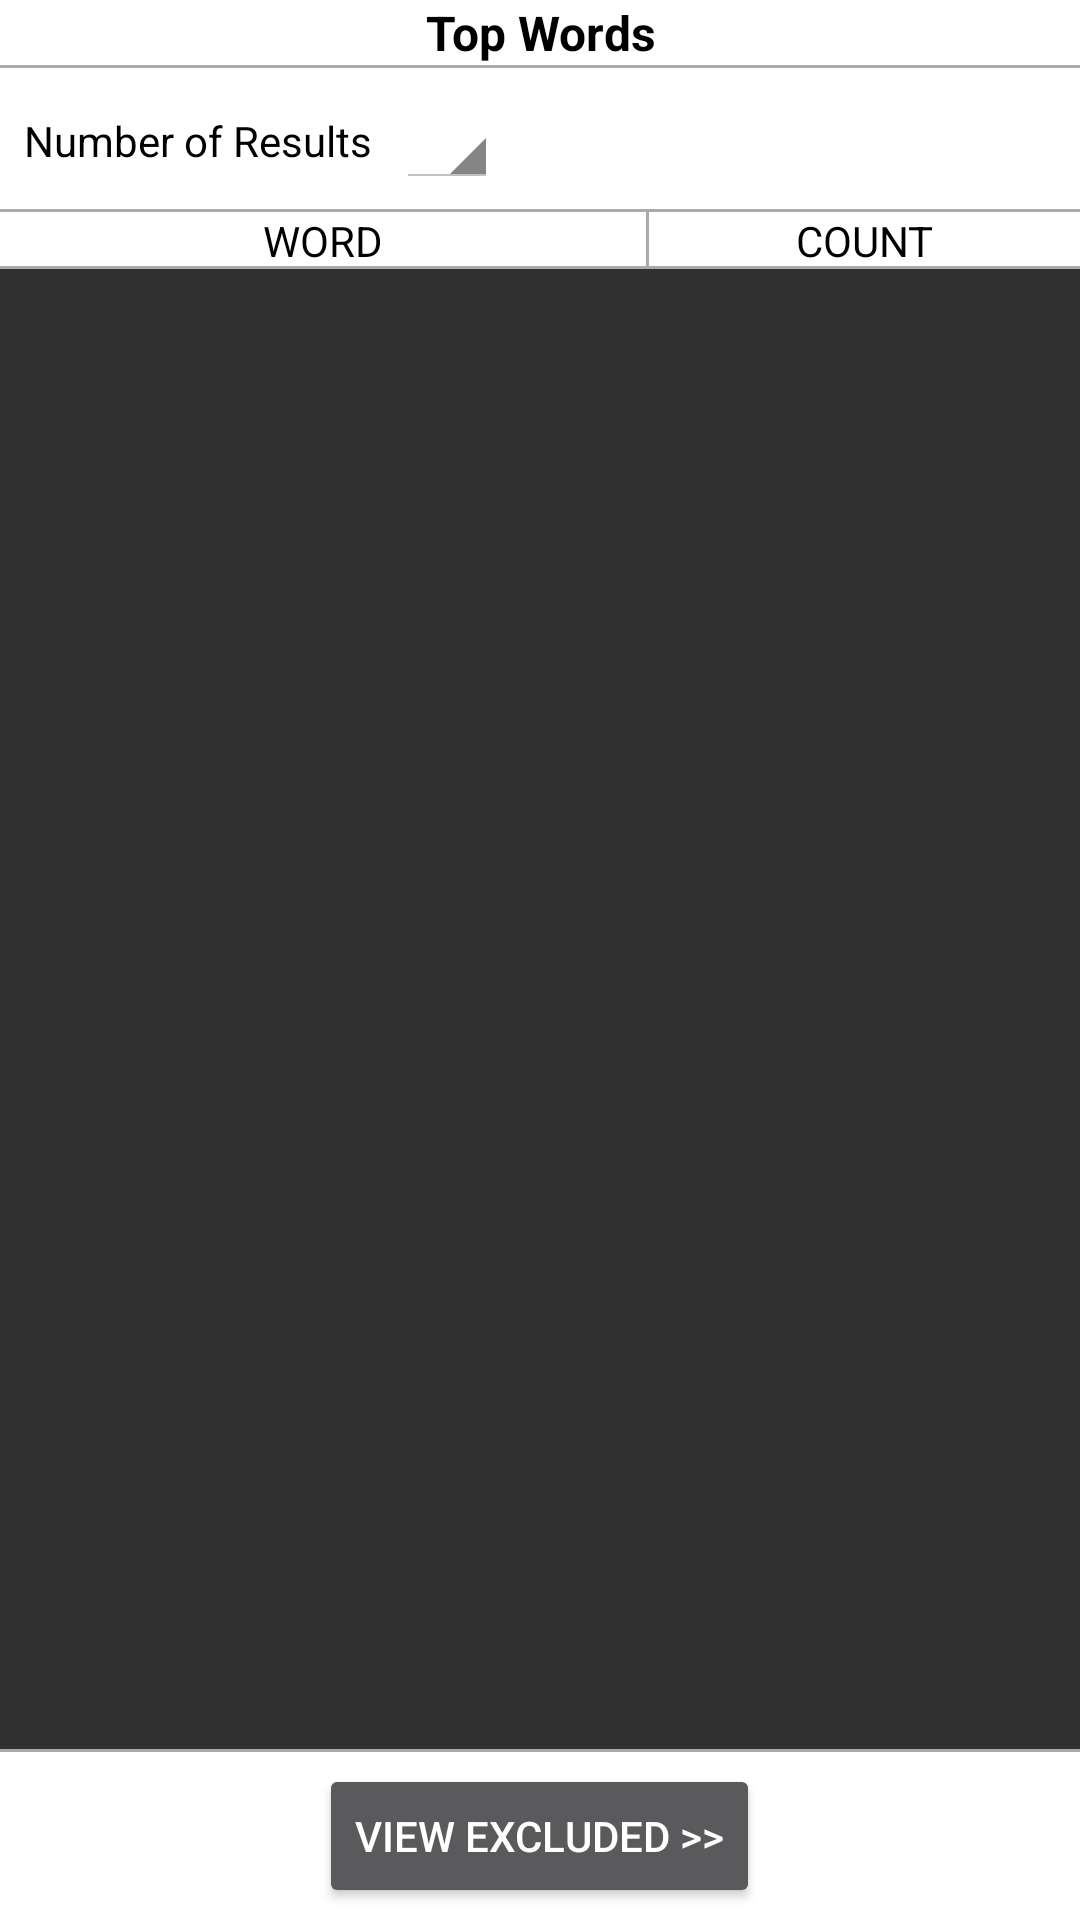

Produce the Android XML layout that renders to this screen, including the resource entries it uses.
<!-- AndroidManifest.xml: application theme AppTheme -->
<!-- res/layout/fragment_topwords.xml -->
<?xml version="1.0" encoding="utf-8"?>
<android.support.constraint.ConstraintLayout xmlns:android="http://schemas.android.com/apk/res/android"
    xmlns:app="http://schemas.android.com/apk/res-auto"
    xmlns:tools="http://schemas.android.com/tools"
    android:layout_width="match_parent"
    android:layout_height="match_parent">

    <TextView
        android:id="@+id/fragment_topwords_header"
        android:layout_width="0dp"
        android:layout_height="wrap_content"
        android:background="@color/activity_maininapp_header_background"
        android:gravity="center_horizontal"
        android:text="@string/fragment_topwords_header"
        android:textAppearance="@style/MainInAppHeaderTextAppearance"
        app:layout_constraintEnd_toEndOf="parent"
        app:layout_constraintStart_toStartOf="parent"
        app:layout_constraintTop_toTopOf="parent" />

    <View
        android:id="@+id/fragment_topwords_topdivider"
        android:layout_width="0dp"
        android:layout_height="@dimen/activity_maininapp_topdivider_height"
        android:background="@color/activity_maininapp_divider"
        app:layout_constraintEnd_toEndOf="parent"
        app:layout_constraintStart_toStartOf="parent"
        app:layout_constraintTop_toBottomOf="@id/fragment_topwords_header" />

    <android.support.constraint.ConstraintLayout
        android:id="@+id/fragment_topwords_numresults_section"
        android:layout_width="match_parent"
        android:layout_height="wrap_content"
        android:background="@color/fragment_topwords_numresults_section_background"
        app:layout_constraintEnd_toEndOf="parent"
        app:layout_constraintStart_toStartOf="parent"
        app:layout_constraintTop_toBottomOf="@+id/fragment_topwords_topdivider">

        <TextView
            android:id="@+id/fragment_topwords_numresults_label"
            android:layout_width="wrap_content"
            android:layout_height="wrap_content"
            android:layout_marginStart="@dimen/fragment_topwords_numresults_label_leftmargin"
            android:layout_marginLeft="@dimen/fragment_topwords_numresults_label_leftmargin"
            android:text="@string/fragment_topwords_numresults_label"
            android:textAppearance="@style/TopWordsNumResultsLabelTextAppearance"
            app:layout_constraintBottom_toBottomOf="@id/fragment_topwords_numresults_spinner"
            app:layout_constraintStart_toStartOf="parent"
            app:layout_constraintTop_toTopOf="@+id/fragment_topwords_numresults_spinner" />

        <Spinner
            android:id="@+id/fragment_topwords_numresults_spinner"
            style="@style/TopWordsNumResultsSpinner"
            android:layout_width="wrap_content"
            android:layout_height="wrap_content"
            android:layout_marginStart="@dimen/fragment_topwords_numresults_spinner_leftmargin"
            android:layout_marginLeft="@dimen/fragment_topwords_numresults_spinner_leftmargin"
            android:layout_marginTop="@dimen/fragment_topwords_numresults_spinner_topmargin"
            android:layout_marginBottom="@dimen/fragment_topwords_numresults_spinner_bottommargin"
            android:entries="@array/activity_main_topwords_numresults_selection"
            app:layout_constraintBottom_toBottomOf="parent"
            app:layout_constraintStart_toEndOf="@id/fragment_topwords_numresults_label"
            app:layout_constraintTop_toTopOf="parent" />

        <View
            android:id="@+id/fragment_topwords_topdivider2"
            android:layout_width="0dp"
            android:layout_height="@dimen/activity_maininapp_topdivider_height"
            android:background="@color/activity_maininapp_divider"
            app:layout_constraintBottom_toBottomOf="parent"
            app:layout_constraintEnd_toEndOf="parent"
            app:layout_constraintStart_toStartOf="parent" />
    </android.support.constraint.ConstraintLayout>

    <android.support.constraint.ConstraintLayout
        android:id="@+id/fragment_topwords_columnlabel_section"
        android:layout_width="match_parent"
        android:layout_height="wrap_content"
        android:background="@color/fragment_topwords_columnlabel_section_background"
        app:layout_constraintEnd_toEndOf="parent"
        app:layout_constraintStart_toStartOf="parent"
        app:layout_constraintTop_toBottomOf="@+id/fragment_topwords_numresults_section">

        <TextView
            android:id="@+id/fragment_topwords_columnlabel_word"
            android:layout_width="0dp"
            android:layout_height="wrap_content"
            android:gravity="center"
            android:text="@string/fragment_topwords_columnlabel_word"
            android:textAppearance="@style/TopWordsColumnLabelTextAppearance"
            app:layout_constraintBottom_toBottomOf="@+id/fragment_topwords_topdivider3"
            app:layout_constraintEnd_toStartOf="@id/fragment_topwords_columnlabel_divider"
            app:layout_constraintStart_toStartOf="parent"
            app:layout_constraintTop_toTopOf="parent" />

        <View
            android:id="@+id/fragment_topwords_columnlabel_divider"
            android:layout_width="@dimen/fragment_topwords_columnlabel_divider_width"
            android:layout_height="0dp"
            android:background="@color/fragment_topwords_columnlabel_divider"
            app:layout_constraintBottom_toBottomOf="@+id/fragment_topwords_topdivider3"
            app:layout_constraintEnd_toEndOf="parent"
            app:layout_constraintHorizontal_bias="0.6"
            app:layout_constraintStart_toStartOf="parent"
            app:layout_constraintTop_toTopOf="parent" />

        <TextView
            android:id="@+id/fragment_topwords_columnlabel_count"
            android:layout_width="0dp"
            android:layout_height="wrap_content"
            android:gravity="center"
            android:text="@string/fragment_topwords_columnlabel_count"
            android:textAppearance="@style/TopWordsColumnLabelTextAppearance"
            app:layout_constraintBottom_toBottomOf="@+id/fragment_topwords_topdivider3"
            app:layout_constraintEnd_toEndOf="parent"
            app:layout_constraintStart_toEndOf="@id/fragment_topwords_columnlabel_divider"
            app:layout_constraintTop_toTopOf="parent" />

        <View
            android:id="@+id/fragment_topwords_topdivider3"
            android:layout_width="0dp"
            android:layout_height="@dimen/activity_maininapp_topdivider_height"
            android:background="@color/activity_maininapp_divider"
            app:layout_constraintBottom_toBottomOf="parent"
            app:layout_constraintEnd_toEndOf="parent"
            app:layout_constraintStart_toStartOf="parent" />
    </android.support.constraint.ConstraintLayout>

    <android.support.v7.widget.RecyclerView
        android:id="@+id/fragment_topwords_recyclerview"
        android:layout_width="match_parent"
        android:layout_height="0dp"
        app:layout_constraintBottom_toTopOf="@+id/fragment_topwords_footer"
        app:layout_constraintEnd_toEndOf="parent"
        app:layout_constraintStart_toStartOf="parent"
        app:layout_constraintTop_toBottomOf="@+id/fragment_topwords_columnlabel_section"
        tools:listitem="@layout/fragment_topwords_listitem">

    </android.support.v7.widget.RecyclerView>

    <include
        android:id="@+id/fragment_topwords_fetchingdata"
        layout="@layout/activity_maininapp_fetchingdataview"
        android:layout_width="0dp"
        android:layout_height="0dp"
        android:visibility="gone"
        app:layout_constraintBottom_toTopOf="@+id/fragment_topwords_footerdivider"
        app:layout_constraintEnd_toEndOf="parent"
        app:layout_constraintStart_toStartOf="parent"
        app:layout_constraintTop_toBottomOf="@+id/fragment_topwords_columnlabel_section" />

    <View
        android:id="@+id/fragment_topwords_footerdivider"
        android:layout_width="0dp"
        android:layout_height="@dimen/fragment_topwords_footer_divider_height"
        android:background="@color/fragment_topwords_footer_divider"
        app:layout_constraintBottom_toTopOf="@+id/fragment_topwords_footer"
        app:layout_constraintEnd_toEndOf="parent"
        app:layout_constraintStart_toStartOf="parent" />

    <FrameLayout
        android:id="@+id/fragment_topwords_footer"
        android:layout_width="match_parent"
        android:layout_height="wrap_content"
        android:background="@color/fragment_topwords_footer_background"
        android:padding="@dimen/fragment_topwords_footer_padding"
        app:layout_constraintBottom_toBottomOf="parent"
        app:layout_constraintEnd_toEndOf="parent"
        app:layout_constraintStart_toStartOf="parent">

        <Button
            android:id="@+id/fragment_topwords_viewbutton"
            android:layout_width="wrap_content"
            android:layout_height="wrap_content"
            android:layout_gravity="center"
            android:text="@string/fragment_topwords_viewexcluded_buttonlabel" />
    </FrameLayout>
</android.support.constraint.ConstraintLayout>
<!-- res/layout/fragment_topwords_listitem.xml (included above) -->
<?xml version="1.0" encoding="utf-8"?>
<android.support.constraint.ConstraintLayout xmlns:android="http://schemas.android.com/apk/res/android"
    xmlns:app="http://schemas.android.com/apk/res-auto"
    android:layout_width="match_parent"
    android:layout_height="wrap_content"
    android:background="@color/fragment_topwords_listitem_background">

    <TextView
        android:id="@+id/fragment_topwords_listitem_word"
        android:layout_width="0dp"
        android:layout_height="wrap_content"
        android:layout_marginLeft="@dimen/fragment_topwords_listitem_horizontalmargin"
        android:layout_marginTop="@dimen/fragment_topwords_listitem_verticalmargin"
        android:layout_marginRight="@dimen/fragment_topwords_listitem_horizontalmargin"
        android:layout_marginBottom="@dimen/fragment_topwords_listitem_verticalmargin"
        android:gravity="center_vertical"
        android:text="@string/fragment_topwords_listitem_word_defaulttext"
        android:textAppearance="@style/TopWordsListItemWordTextAppearance"
        app:layout_constraintBottom_toBottomOf="@+id/fragment_topwords_listitem_horizontaldivider"
        app:layout_constraintEnd_toStartOf="@id/fragment_topwords_listitem_verticaldivider"
        app:layout_constraintStart_toStartOf="parent"
        app:layout_constraintTop_toTopOf="parent" />

    <View
        android:id="@+id/fragment_topwords_listitem_verticaldivider"
        android:layout_width="@dimen/fragment_topwords_listitem_verticaldivider_width"
        android:layout_height="0dp"
        android:background="@color/fragment_topwords_listItem_verticaldivider"
        app:layout_constraintBottom_toBottomOf="@+id/fragment_topwords_listitem_horizontaldivider"
        app:layout_constraintEnd_toEndOf="parent"
        app:layout_constraintHorizontal_bias="0.6"
        app:layout_constraintStart_toStartOf="parent"
        app:layout_constraintTop_toTopOf="parent" />

    <TextView
        android:id="@+id/fragment_topwords_listitem_count"
        android:layout_width="0dp"
        android:layout_height="wrap_content"
        android:layout_marginLeft="@dimen/fragment_topwords_listitem_horizontalmargin"
        android:layout_marginTop="@dimen/fragment_topwords_listitem_verticalmargin"
        android:layout_marginRight="@dimen/fragment_topwords_listitem_horizontalmargin"
        android:layout_marginBottom="@dimen/fragment_topwords_listitem_verticalmargin"
        android:gravity="center"
        android:text="@string/fragment_topwords_listitem_count_defaulttext"
        android:textAppearance="@style/TopWordsListItemCountTextAppearance"
        app:layout_constraintBottom_toBottomOf="@+id/fragment_topwords_listitem_horizontaldivider"
        app:layout_constraintEnd_toEndOf="parent"
        app:layout_constraintStart_toEndOf="@id/fragment_topwords_listitem_verticaldivider"
        app:layout_constraintTop_toTopOf="parent" />

    <View
        android:id="@+id/fragment_topwords_listitem_horizontaldivider"
        android:layout_width="0dp"
        android:layout_height="@dimen/fragment_topwords_listitem_horizontaldivider_height"
        android:background="@color/fragment_topwords_listitem_horizontaldivider"
        app:layout_constraintBottom_toBottomOf="parent"
        app:layout_constraintEnd_toEndOf="parent"
        app:layout_constraintStart_toStartOf="parent" />
</android.support.constraint.ConstraintLayout>
<!-- res/layout/activity_maininapp_fetchingdataview.xml (included above) -->
<?xml version="1.0" encoding="utf-8"?>
<android.support.constraint.ConstraintLayout xmlns:android="http://schemas.android.com/apk/res/android"
    xmlns:app="http://schemas.android.com/apk/res-auto"
    android:layout_width="match_parent"
    android:layout_height="match_parent"
    android:background="@color/activity_maininapp_fetchingdataview_background">

    <TextView
        android:id="@+id/activity_maininapp_fetchingdata_textview"
        android:layout_width="wrap_content"
        android:layout_height="wrap_content"
        android:text="@string/activity_maininapp_fetchingdata"
        android:textAppearance="@style/MainInappFetchindDataTextAppearance"
        app:layout_constraintBottom_toTopOf="@+id/activity_maininapp_fetchingdata_progressbar"
        app:layout_constraintEnd_toEndOf="@id/activity_maininapp_fetchingdata_progressbar"
        app:layout_constraintStart_toStartOf="@id/activity_maininapp_fetchingdata_progressbar" />

    <ProgressBar
        android:id="@+id/activity_maininapp_fetchingdata_progressbar"
        style="?android:attr/progressBarStyleHorizontal"
        android:layout_width="@dimen/activity_maininapp_fetchingdata_progressbar_width"
        android:layout_height="wrap_content"
        android:indeterminate="true"
        app:layout_constraintBottom_toBottomOf="parent"
        app:layout_constraintEnd_toEndOf="parent"
        app:layout_constraintStart_toStartOf="parent"
        app:layout_constraintTop_toTopOf="parent" />
</android.support.constraint.ConstraintLayout>
<!-- resources referenced by this layout -->
<resources>
  <string-array name="activity_main_topwords_numresults_selection">
          <item>10</item>
          <item>20</item>
      </string-array>
  <color name="activity_maininapp_divider">@android:color/darker_gray</color>
  <color name="activity_maininapp_fetchingdataview_background">@android:color/white</color>
  <color name="activity_maininapp_header_background">@android:color/white</color>
  <color name="fragment_topwords_columnlabel_divider">@android:color/darker_gray</color>
  <color name="fragment_topwords_columnlabel_section_background">@android:color/white</color>
  <color name="fragment_topwords_footer_background">@android:color/white</color>
  <color name="fragment_topwords_footer_divider">@android:color/darker_gray</color>
  <color name="fragment_topwords_listItem_verticaldivider">@android:color/darker_gray</color>
  <color name="fragment_topwords_listitem_background">@android:color/white</color>
  <color name="fragment_topwords_listitem_horizontaldivider">@android:color/darker_gray</color>
  <color name="fragment_topwords_numresults_section_background">@android:color/white</color>
  <dimen name="activity_maininapp_fetchingdata_progressbar_width">320dp</dimen>
  <dimen name="activity_maininapp_topdivider_height">1dp</dimen>
  <dimen name="fragment_topwords_columnlabel_divider_width">1dp</dimen>
  <dimen name="fragment_topwords_footer_divider_height">1dp</dimen>
  <dimen name="fragment_topwords_footer_padding">4dp</dimen>
  <dimen name="fragment_topwords_listitem_horizontaldivider_height">1dp</dimen>
  <dimen name="fragment_topwords_listitem_horizontalmargin">8dp</dimen>
  <dimen name="fragment_topwords_listitem_verticaldivider_width">1dp</dimen>
  <dimen name="fragment_topwords_listitem_verticalmargin">16dp</dimen>
  <dimen name="fragment_topwords_numresults_label_leftmargin">8dp</dimen>
  <dimen name="fragment_topwords_numresults_spinner_bottommargin">8dp</dimen>
  <dimen name="fragment_topwords_numresults_spinner_leftmargin">8dp</dimen>
  <dimen name="fragment_topwords_numresults_spinner_topmargin">8dp</dimen>
  <string name="activity_maininapp_fetchingdata">Fetching data…</string>
  <string name="fragment_topwords_columnlabel_count">COUNT</string>
  <string name="fragment_topwords_columnlabel_word">WORD</string>
  <string name="fragment_topwords_header">Top Words</string>
  <string name="fragment_topwords_listitem_count_defaulttext">0</string>
  <string name="fragment_topwords_listitem_word_defaulttext">\u0020\u0020\u0020-</string>
  <string name="fragment_topwords_numresults_label">Number of Results</string>
  <string name="fragment_topwords_viewexcluded_buttonlabel">VIEW EXCLUDED &gt;&gt;</string>
  <style name="MainInappFetchindDataTextAppearance" parent="Base.TextAppearance.AppCompat">
          <item name="android:textColor">@color/activity_maininapp_fetchingdataview_textcolor</item>
      </style>
  <style name="TopWordsColumnLabelTextAppearance" parent="Base.TextAppearance.AppCompat">
          <item name="android:textColor">@color/fragment_topwords_columnlabel_textcolor</item>
      </style>
  <style name="TopWordsNumResultsSpinner" parent="@android:style/Widget.Holo.Light.Spinner">
  
      </style>
  <style name="AppTheme" parent="Theme.AppCompat.NoActionBar">
  
      </style>
  <color name="activity_maininapp_header_textcolor">@android:color/black</color>
  <dimen name="activity_maininapp_header_textsize">16sp</dimen>
  <color name="activity_maininapp_fetchingdataview_textcolor">@android:color/black</color>
  <color name="fragment_topwords_columnlabel_textcolor">@android:color/black</color>
  <color name="fragment_topwords_listitem_count_textcolor">@android:color/black</color>
  <color name="fragment_topwords_listitem_word_textcolor">@android:color/black</color>
  <color name="fragment_topwords_numresults_label_textcolor">@android:color/black</color>
</resources>
